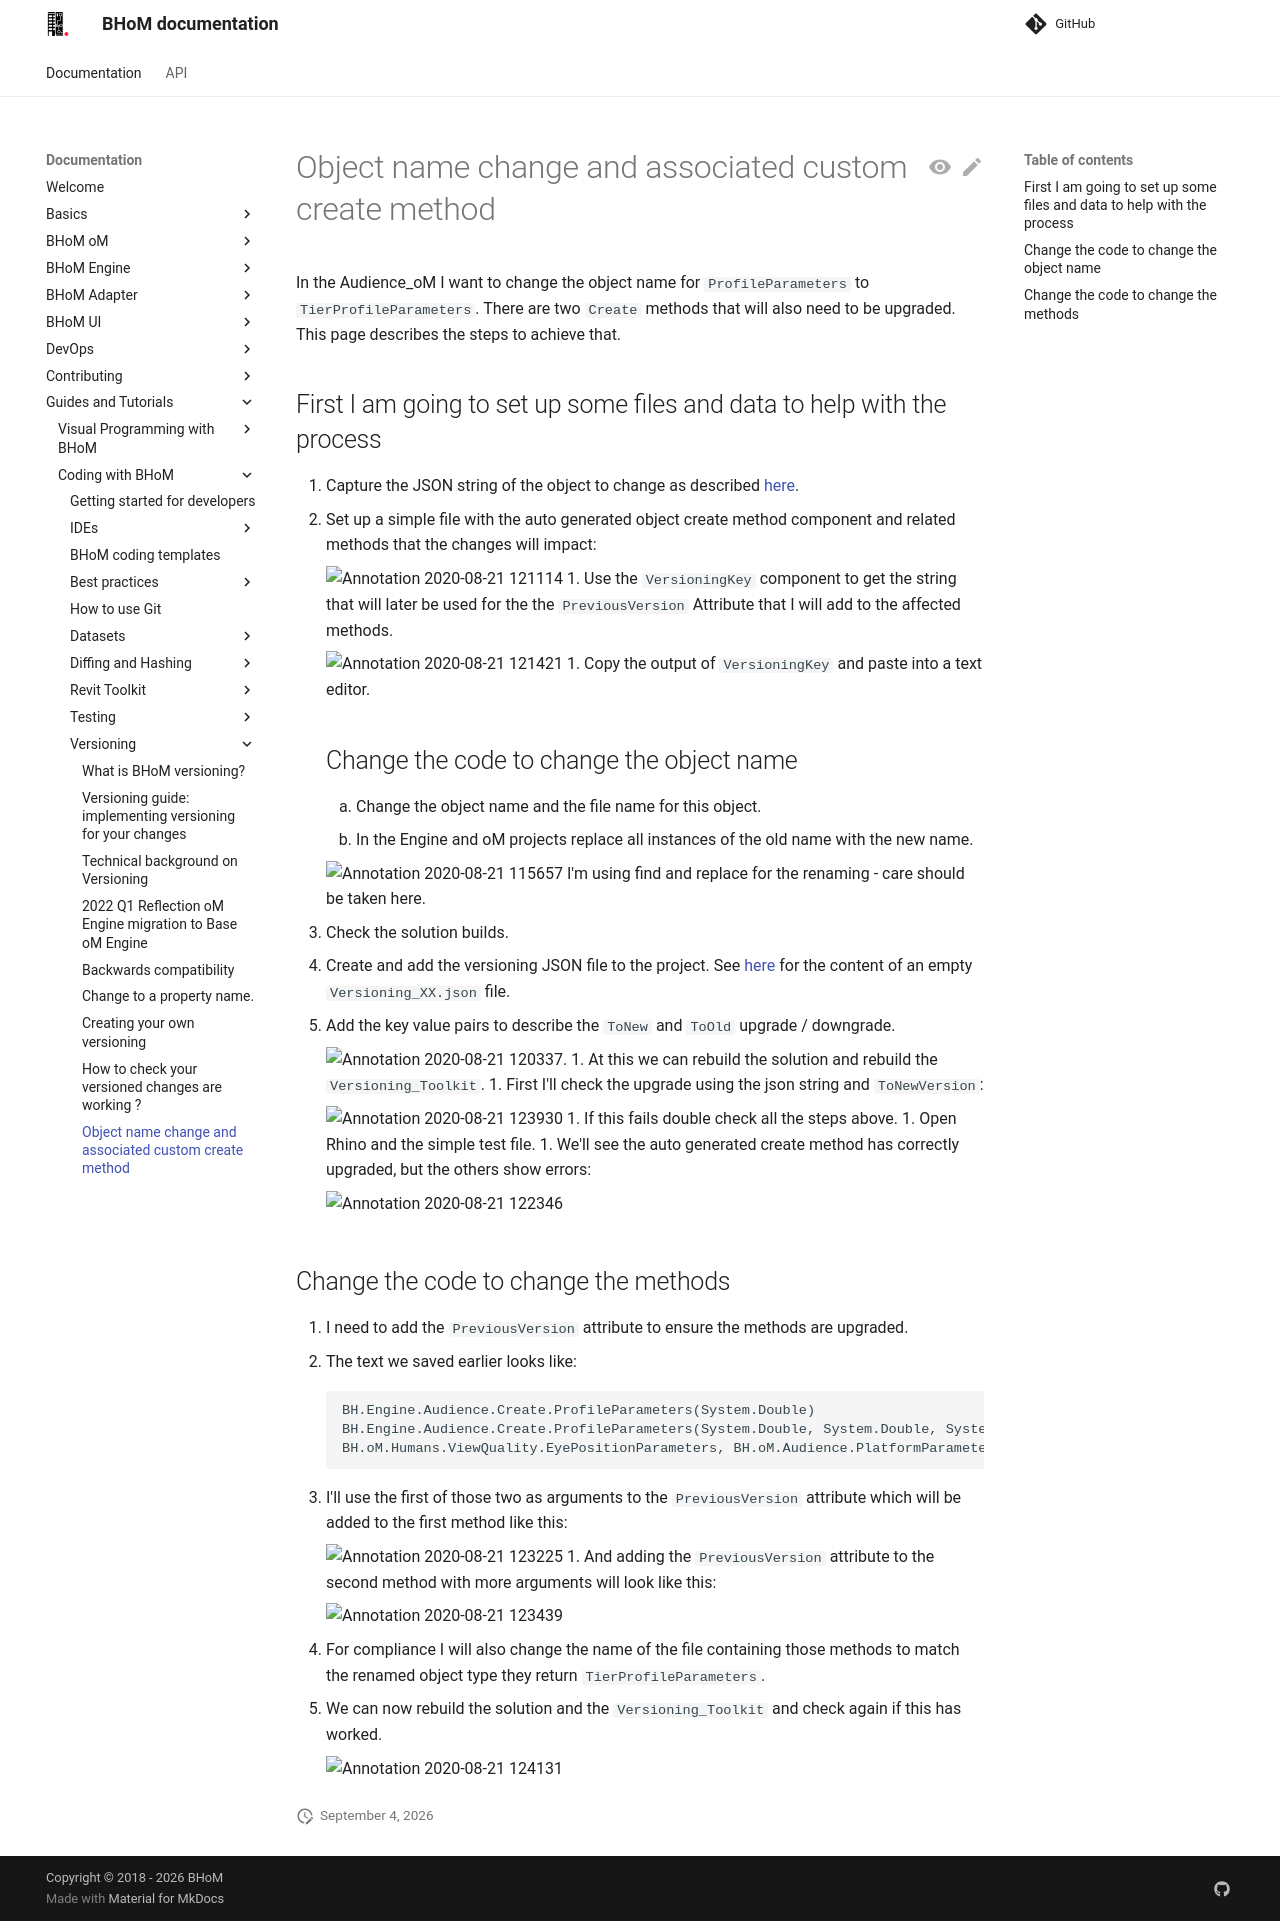

repository: BHoM/documentation · page: Guides-and-Tutorials/Coding-with-BHoM/Versioning/Object-name-change-and-associated-custom-create-method/index.html · generator: mkdocs

# Object name change and associated custom create method
In the Audience_oM I want to change the object name for `ProfileParameters` to `TierProfileParameters`. There are two `Create` methods that will also need to be upgraded. This page describes the steps to achieve that.
## First I am going to set up some files and data to help with the process
1. Capture the JSON string of the object to change as described [here](/documentation/How-to-check-your-versioned-changes-are-working-%3F).
1. Set up a simple file with the auto generated object create method component and related methods that the changes will impact:

    ![Annotation 2020-08-21 121114](https://user-images.githubusercontent.com/6618854/90884388-8a721f80-e3a7-11ea-9df9-0e3c33255643.jpg)
1. Use the `VersioningKey` component to get the string that will later be used for the the `PreviousVersion` Attribute that I will add to the affected methods.

    ![Annotation 2020-08-21 121421](https://user-images.githubusercontent.com/6618854/90884538-db821380-e3a7-11ea-9477-2b89860a3123.jpg)
1. Copy the output of `VersioningKey` and paste into a text editor.
## Change the code to change the object name
1. Change the object name and the file name for this object.
1. In the Engine and oM projects replace all instances of the old name with the new name.

    ![Annotation 2020-08-21 115657](https://user-images.githubusercontent.com/6618854/90883301-73cac900-e3a5-11ea-9c3c-b41faa674f8b.jpg)
    I'm using find and replace for the renaming - care should be taken here.

1. Check the solution builds.
1. Create and add the versioning JSON file to the project. See [here](#decentralisation-of-the-upgrade-information) for the content of an empty `Versioning_XX.json` file.
1. Add the key value pairs to describe the `ToNew` and `ToOld` upgrade / downgrade.

    ![Annotation 2020-08-21 120337](https://user-images.githubusercontent.com/6618854/90884688-1dab5500-e3a8-11ea-89bf-34efc873407e.jpg).
1. At this we can rebuild the solution and rebuild the `Versioning_Toolkit`.
1. First I'll check the upgrade using the json string and `ToNewVersion`:

    ![Annotation 2020-08-21 123930](https://user-images.githubusercontent.com/6618854/90887011-74fef480-e3ab-11ea-842c-266c57dd1b69.jpg)
1. If this fails double check all the steps above.
1. Open Rhino and the simple test file.
1. We'll see the auto generated create method has correctly upgraded, but the others show errors:

    ![Annotation 2020-08-21 122346](https://user-images.githubusercontent.com/6618854/90885312-3f590c00-e3a9-11ea-9eaa-b2e4ba75d50d.jpg)
    
## Change the code to change the methods
1. I need to add the `PreviousVersion` attribute to ensure the methods are upgraded.
1. The text we saved earlier looks like:
    ```
    BH.Engine.Audience.Create.ProfileParameters(System.Double)
    BH.Engine.Audience.Create.ProfileParameters(System.Double, System.Double, System.Double, System.Double, System.Int32, System.Double, 
    BH.oM.Humans.ViewQuality.EyePositionParameters, BH.oM.Audience.PlatformParameters)
    ```
1. I'll use the first of those two as arguments to the `PreviousVersion` attribute which will be added to the first method like this:

    ![Annotation 2020-08-21 123225](https://user-images.githubusercontent.com/6618854/90886493-65cb7700-e3aa-11ea-90e5-d4a1e53bd35a.jpg)
1. And adding the `PreviousVersion` attribute to the second method with more arguments will look like this:

    ![Annotation 2020-08-21 123439](https://user-images.githubusercontent.com/6618854/90886646-b2af4d80-e3aa-11ea-8402-d19007b94e96.jpg)

1. For compliance I will also change the name of the file containing those methods to match the renamed object type they return `TierProfileParameters`.
1. We can now rebuild the solution and the `Versioning_Toolkit` and check again if this has worked.

    ![Annotation 2020-08-21 124131](https://user-images.githubusercontent.com/6618854/90887107-aa0b4700-e3ab-11ea-971b-2577860df16b.jpg)
